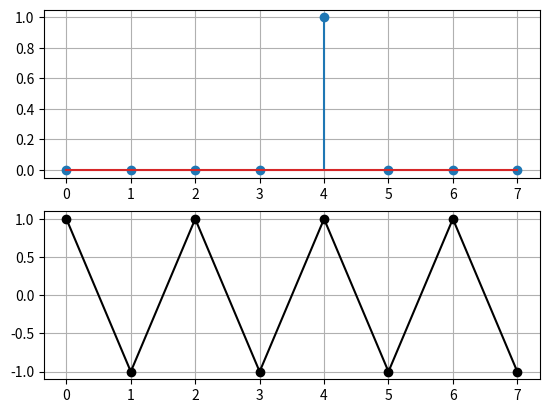

The script that saved this image:
import matplotlib.pyplot as plt
import numpy as np
import scipy.signal as sp

def func_senoidal (amp, frec, fase, tt, v_medio):
    
    xx = amp * np.sin (2 * np.pi * frec * tt + fase) + v_medio # tt es un vector, por ende la función sin se evalúa para cada punto del mismo
    # xx tendrá la misma dimensión que tt
    return xx


N = 8
eje_N = np.linspace (0, N-1, N)
x = np.zeros (N)
x[4] = 1 # creo una delta(x-4)

X = np.zeros (N, dtype = np.complex128)

for k in range (0, N, 1):
    for n in range (0, N, 1):
        X[k] += x[n] * np.exp(-1j*k*2*np.pi*n/N)
    print (X[k])
    
    
# Pasaje de N (adimensional) a frecuencia -> tt * Δf

plt.subplot (2, 1, 1)
plt.stem (eje_N, x)
plt.grid (True)

plt.subplot (2, 1, 2)
plt.plot (eje_N, X, linestyle='-', marker='o', color='black')
plt.grid (True)

plt.show ()